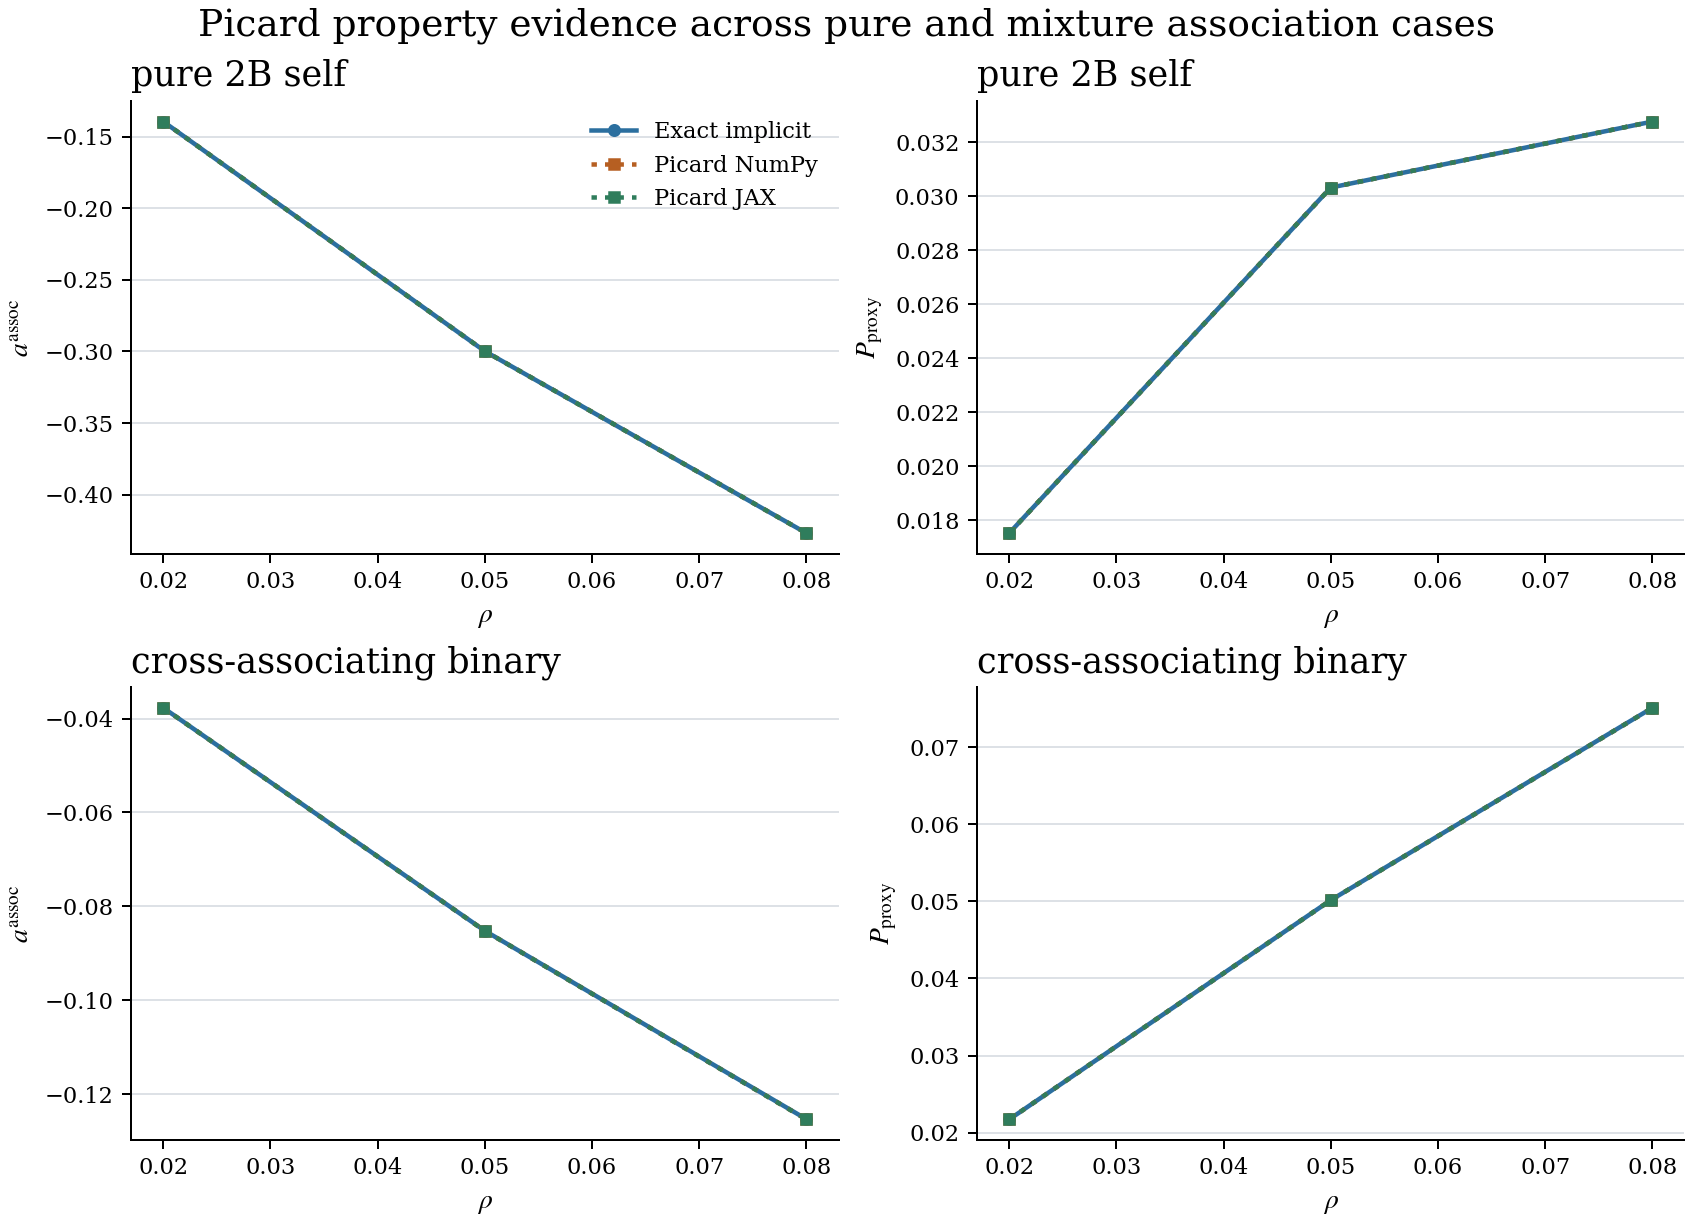

Values plotted in this chart, from the file beside it:
case_id, topology_id, component_family, mixture_family, temperature, density, pressure, composition, association_strength_matrix, picard_backend, picard_iteration_count, picard_damping, association_helmholtz_exact, association_helmholtz_picard, total_residual_helmholtz_exact, total_residual_helmholtz_picard, pressure_exact, pressure_picard, fugacity_proxy_exact, fugacity_proxy_picard, density_root_status, mass_action_residual_norm, exact_mass_action_residual_norm, exact_iteration_count
pure_nonassociating_control, none, synthetic_nonassociating, pure_component, 300.0, 0.02, 0.02217, 1, , numpy, 7, 0.5, 0.0, 0.0, 0.1083, 0.1083, 0.02217, 0.02217, 1.114, 1.114, fixed_density_grid_point, 0.0, 0.0, 0
pure_nonassociating_control, none, synthetic_nonassociating, pure_component, 300.0, 0.02, 0.02217, 1, , jax, 7, 0.5, 0.0, 0.0, 0.1083, 0.1083, 0.02217, 0.02217, 1.114, 1.114, fixed_density_grid_point, 0.0, 0.0, 0
pure_nonassociating_control, none, synthetic_nonassociating, pure_component, 320.0, 0.05, 0.05553, 1, , numpy, 7, 0.5, 0.0, 0.0, 0.1106, 0.1106, 0.05553, 0.05553, 1.117, 1.117, fixed_density_grid_point, 0.0, 0.0, 0
pure_nonassociating_control, none, synthetic_nonassociating, pure_component, 320.0, 0.05, 0.05553, 1, , jax, 7, 0.5, 0.0, 0.0, 0.1106, 0.1106, 0.05553, 0.05553, 1.117, 1.117, fixed_density_grid_point, 0.0, 0.0, 0
pure_nonassociating_control, none, synthetic_nonassociating, pure_component, 340.0, 0.08, 0.08908, 1, , numpy, 7, 0.5, 0.0, 0.0, 0.1135, 0.1135, 0.08908, 0.08908, 1.12, 1.12, fixed_density_grid_point, 0.0, 0.0, 0
pure_nonassociating_control, none, synthetic_nonassociating, pure_component, 340.0, 0.08, 0.08908, 1, , jax, 7, 0.5, 0.0, 0.0, 0.1135, 0.1135, 0.08908, 0.08908, 1.12, 1.12, fixed_density_grid_point, 0.0, 0.0, 0
pure_one_site_self, 1, synthetic_one_site, pure_component, 300.0, 0.02, 0.02136, 1, 3, numpy, 7, 0.5, -0.02836, -0.02836, 0.09497, 0.09497, 0.02136, 0.02136, 1.1, 1.1, fixed_density_grid_point, 1.1102230246251565e-16, 5.995204332975845e-15, 40
pure_one_site_self, 1, synthetic_one_site, pure_component, 300.0, 0.02, 0.02136, 1, 3, jax, 7, 0.5, -0.02836, -0.02836, 0.09497, 0.09497, 0.02136, 0.02136, 1.1, 1.1, fixed_density_grid_point, 1.1102230246251565e-16, 5.995204332975845e-15, 40
pure_one_site_self, 1, synthetic_one_site, pure_component, 320.0, 0.05, 0.05006, 1, 3, numpy, 7, 0.5, -0.06591, -0.06591, 0.05972, 0.05972, 0.05006, 0.05006, 1.062, 1.062, fixed_density_grid_point, 1.1102230246251565e-16, 4.6629367034256575e-15, 38
pure_one_site_self, 1, synthetic_one_site, pure_component, 320.0, 0.05, 0.05006, 1, 3, jax, 7, 0.5, -0.06591, -0.06591, 0.05972, 0.05972, 0.05006, 0.05006, 1.062, 1.062, fixed_density_grid_point, 1.1102230246251565e-16, 4.6629367034256575e-15, 38
pure_one_site_self, 1, synthetic_one_site, pure_component, 340.0, 0.08, 0.0757, 1, 3, numpy, 7, 0.5, -0.09899, -0.09899, 0.02954, 0.02954, 0.0757, 0.0757, 1.03, 1.03, fixed_density_grid_point, 0.0, 4.884981308350689e-15, 36
pure_one_site_self, 1, synthetic_one_site, pure_component, 340.0, 0.08, 0.0757, 1, 3, jax, 7, 0.5, -0.09899, -0.09899, 0.02954, 0.02954, 0.0757, 0.0757, 1.03, 1.03, fixed_density_grid_point, 0.0, 4.884981308350689e-15, 36
pure_2b_self, 2B, synthetic_2b_self, pure_component, 300.0, 0.02, 0.01751, 1, 0,8;8,0, numpy, 7, 0.5, -0.1396, -0.1396, -0.001224, -0.001224, 0.01751, 0.01751, 0.9988, 0.9988, fixed_density_grid_point, 0.0, 8.881784197001252e-15, 37
pure_2b_self, 2B, synthetic_2b_self, pure_component, 300.0, 0.02, 0.01751, 1, 0,8;8,0, jax, 7, 0.5, -0.1396, -0.1396, -0.001224, -0.001224, 0.01751, 0.01751, 0.9988, 0.9988, fixed_density_grid_point, 0.0, 8.881784197001252e-15, 37
pure_2b_self, 2B, synthetic_2b_self, pure_component, 320.0, 0.05, 0.03032, 1, 0,8;8,0, numpy, 7, 0.5, -0.2998, -0.2998, -0.1592, -0.1592, 0.03032, 0.03032, 0.8528, 0.8528, fixed_density_grid_point, 1.1102230246251565e-16, 6.661338147750939e-15, 33
pure_2b_self, 2B, synthetic_2b_self, pure_component, 320.0, 0.05, 0.03032, 1, 0,8;8,0, jax, 7, 0.5, -0.2998, -0.2998, -0.1592, -0.1592, 0.03032, 0.03032, 0.8528, 0.8528, fixed_density_grid_point, 1.1102230246251565e-16, 6.661338147750939e-15, 33
pure_2b_self, 2B, synthetic_2b_self, pure_component, 340.0, 0.08, 0.03276, 1, 0,8;8,0, numpy, 7, 0.5, -0.4268, -0.4268, -0.2833, -0.2833, 0.03276, 0.03276, 0.7533, 0.7533, fixed_density_grid_point, 0.0, 9.769962616701378e-15, 30
pure_2b_self, 2B, synthetic_2b_self, pure_component, 340.0, 0.08, 0.03276, 1, 0,8;8,0, jax, 7, 0.5, -0.4268, -0.4268, -0.2833, -0.2833, 0.03276, 0.03276, 0.7533, 0.7533, fixed_density_grid_point, 0.0, 9.769962616701378e-15, 30
pure_3b_labeled, 3B, synthetic_3b, pure_component, 300.0, 0.02, 0.01644, 1, 0,0,5;0,0,5;5,5,0, numpy, 7, 0.5, -0.1757, -0.1757, -0.02232, -0.02235, 0.01644, 0.01644, 0.9779, 0.9779, fixed_density_grid_point, 0.0001556, 8.43769498715119e-15, 49
pure_3b_labeled, 3B, synthetic_3b, pure_component, 300.0, 0.02, 0.01644, 1, 0,0,5;0,0,5;5,5,0, jax, 7, 0.5, -0.1757, -0.1757, -0.02232, -0.02235, 0.01644, 0.01644, 0.9779, 0.9779, fixed_density_grid_point, 0.0001556, 8.43769498715119e-15, 49
pure_3b_labeled, 3B, synthetic_3b, pure_component, 320.0, 0.05, 0.02387, 1, 0,0,5;0,0,5;5,5,0, numpy, 7, 0.5, -0.3792, -0.3794, -0.2236, -0.2238, 0.0239, 0.02387, 0.7996, 0.7995, fixed_density_grid_point, 0.0009555, 1.5765166949677223e-14, 58
pure_3b_labeled, 3B, synthetic_3b, pure_component, 320.0, 0.05, 0.02387, 1, 0,0,5;0,0,5;5,5,0, jax, 7, 0.5, -0.3792, -0.3794, -0.2236, -0.2238, 0.0239, 0.02387, 0.7996, 0.7995, fixed_density_grid_point, 0.0009555, 1.5765166949677223e-14, 58
pure_3b_labeled, 3B, synthetic_3b, pure_component, 340.0, 0.08, 0.01798, 1, 0,0,5;0,0,5;5,5,0, numpy, 7, 0.5, -0.541, -0.5414, -0.3824, -0.3829, 0.01809, 0.01798, 0.6822, 0.6819, fixed_density_grid_point, 0.00229, 1.3988810110276972e-14, 66
pure_3b_labeled, 3B, synthetic_3b, pure_component, 340.0, 0.08, 0.01798, 1, 0,0,5;0,0,5;5,5,0, jax, 7, 0.5, -0.541, -0.5414, -0.3824, -0.3829, 0.01809, 0.01798, 0.6822, 0.6819, fixed_density_grid_point, 0.00229, 1.3988810110276972e-14, 66
pure_4c_labeled, 4C, synthetic_4c, pure_component, 300.0, 0.02, 0.01286, 1, 0,0,4,4;0,0,4,4;4,4,0,0;4,4,0,0, numpy, 7, 0.5, -0.2791, -0.2791, -0.1108, -0.1108, 0.01286, 0.01286, 0.8951, 0.8951, fixed_density_grid_point, 0.0, 8.881784197001252e-15, 37
pure_4c_labeled, 4C, synthetic_4c, pure_component, 300.0, 0.02, 0.01286, 1, 0,0,4,4;0,0,4,4;4,4,0,0;4,4,0,0, jax, 7, 0.5, -0.2791, -0.2791, -0.1108, -0.1108, 0.01286, 0.01286, 0.8951, 0.8951, fixed_density_grid_point, 0.0, 8.881784197001252e-15, 37
pure_4c_labeled, 4C, synthetic_4c, pure_component, 320.0, 0.05, 0.005103, 1, 0,0,4,4;0,0,4,4;4,4,0,0;4,4,0,0, numpy, 7, 0.5, -0.5997, -0.5997, -0.4291, -0.4291, 0.005103, 0.005103, 0.6511, 0.6511, fixed_density_grid_point, 1.1102230246251565e-16, 6.661338147750939e-15, 33
pure_4c_labeled, 4C, synthetic_4c, pure_component, 320.0, 0.05, 0.005103, 1, 0,0,4,4;0,0,4,4;4,4,0,0;4,4,0,0, jax, 7, 0.5, -0.5997, -0.5997, -0.4291, -0.4291, 0.005103, 0.005103, 0.6511, 0.6511, fixed_density_grid_point, 1.1102230246251565e-16, 6.661338147750939e-15, 33
pure_4c_labeled, 4C, synthetic_4c, pure_component, 340.0, 0.08, -0.02356, 1, 0,0,4,4;0,0,4,4;4,4,0,0;4,4,0,0, numpy, 7, 0.5, -0.8536, -0.8536, -0.6801, -0.6801, -0.02356, -0.02356, 0.5066, 0.5066, fixed_density_grid_point, 0.0, 9.769962616701378e-15, 30
pure_4c_labeled, 4C, synthetic_4c, pure_component, 340.0, 0.08, -0.02356, 1, 0,0,4,4;0,0,4,4;4,4,0,0;4,4,0,0, jax, 7, 0.5, -0.8536, -0.8536, -0.6801, -0.6801, -0.02356, -0.02356, 0.5066, 0.5066, fixed_density_grid_point, 0.0, 9.769962616701378e-15, 30
inert_plus_associating_binary, 2B+none, synthetic_2b_plus_inert, binary_inert_associating, 300.0, 0.02, 0.02234, 0.4;0.6, 0,7;7,0, numpy, 7, 0.5, -0.02125, -0.02125, 0.1371, 0.1371, 0.02234, 0.02234, 1.147, 1.147, fixed_density_grid_point, 0.0, 6.439293542825908e-15, 40
inert_plus_associating_binary, 2B+none, synthetic_2b_plus_inert, binary_inert_associating, 300.0, 0.02, 0.02234, 0.4;0.6, 0,7;7,0, jax, 7, 0.5, -0.02125, -0.02125, 0.1371, 0.1371, 0.02234, 0.02234, 1.147, 1.147, fixed_density_grid_point, 0.0, 6.439293542825908e-15, 40
inert_plus_associating_binary, 2B+none, synthetic_2b_plus_inert, binary_inert_associating, 320.0, 0.05, 0.05334, 0.4;0.6, 0,7;7,0, numpy, 7, 0.5, -0.04958, -0.04958, 0.111, 0.111, 0.05334, 0.05334, 1.117, 1.117, fixed_density_grid_point, 0.0, 5.773159728050814e-15, 38
inert_plus_associating_binary, 2B+none, synthetic_2b_plus_inert, binary_inert_associating, 320.0, 0.05, 0.05334, 0.4;0.6, 0,7;7,0, jax, 7, 0.5, -0.04958, -0.04958, 0.111, 0.111, 0.05334, 0.05334, 1.117, 1.117, fixed_density_grid_point, 0.0, 5.773159728050814e-15, 38
inert_plus_associating_binary, 2B+none, synthetic_2b_plus_inert, binary_inert_associating, 340.0, 0.08, 0.08203, 0.4;0.6, 0,7;7,0, numpy, 7, 0.5, -0.0747, -0.0747, 0.08883, 0.08883, 0.08203, 0.08203, 1.093, 1.093, fixed_density_grid_point, 2.220446049250313e-16, 6.439293542825908e-15, 36
inert_plus_associating_binary, 2B+none, synthetic_2b_plus_inert, binary_inert_associating, 340.0, 0.08, 0.08203, 0.4;0.6, 0,7;7,0, jax, 7, 0.5, -0.0747, -0.0747, 0.08883, 0.08883, 0.08203, 0.08203, 1.093, 1.093, fixed_density_grid_point, 2.220446049250313e-16, 6.439293542825908e-15, 36
two_self_associating_binary, 2B+2B, synthetic_two_self_associating, binary_self_associating, 300.0, 0.02, 0.02161, 0.45;0.55, 0,7,0,0;7,0,0,0;0,0,0,5;0,0,5,0, numpy, 7, 0.5, -0.05545, -0.05545, 0.1329, 0.1329, 0.02161, 0.02161, 1.142, 1.142, fixed_density_grid_point, 0.0, 6.439293542825908e-15, 40
two_self_associating_binary, 2B+2B, synthetic_two_self_associating, binary_self_associating, 300.0, 0.02, 0.02161, 0.45;0.55, 0,7,0,0;7,0,0,0;0,0,0,5;0,0,5,0, jax, 7, 0.5, -0.05545, -0.05545, 0.1329, 0.1329, 0.02161, 0.02161, 1.142, 1.142, fixed_density_grid_point, 0.0, 6.439293542825908e-15, 40
two_self_associating_binary, 2B+2B, synthetic_two_self_associating, binary_self_associating, 320.0, 0.05, 0.04734, 0.45;0.55, 0,7,0,0;7,0,0,0;0,0,0,5;0,0,5,0, numpy, 7, 0.5, -0.129, -0.129, 0.0616, 0.0616, 0.04734, 0.04734, 1.064, 1.064, fixed_density_grid_point, 1.1102230246251565e-16, 5.995204332975845e-15, 38
two_self_associating_binary, 2B+2B, synthetic_two_self_associating, binary_self_associating, 320.0, 0.05, 0.04734, 0.45;0.55, 0,7,0,0;7,0,0,0;0,0,0,5;0,0,5,0, jax, 7, 0.5, -0.129, -0.129, 0.0616, 0.0616, 0.04734, 0.04734, 1.064, 1.064, fixed_density_grid_point, 1.1102230246251565e-16, 5.995204332975845e-15, 38
two_self_associating_binary, 2B+2B, synthetic_two_self_associating, binary_self_associating, 340.0, 0.08, 0.06687, 0.45;0.55, 0,7,0,0;7,0,0,0;0,0,0,5;0,0,5,0, numpy, 7, 0.5, -0.194, -0.194, -0.000439, -0.000439, 0.06687, 0.06687, 0.9996, 0.9996, fixed_density_grid_point, 2.220446049250313e-16, 6.8833827526759706e-15, 36
two_self_associating_binary, 2B+2B, synthetic_two_self_associating, binary_self_associating, 340.0, 0.08, 0.06687, 0.45;0.55, 0,7,0,0;7,0,0,0;0,0,0,5;0,0,5,0, jax, 7, 0.5, -0.194, -0.194, -0.000439, -0.000439, 0.06687, 0.06687, 0.9996, 0.9996, fixed_density_grid_point, 2.220446049250313e-16, 6.8833827526759706e-15, 36
cross_associating_binary, D+A, synthetic_cross_association, binary_cross_associating, 300.0, 0.02, 0.02171, 0.35;0.65, 0,9;9,0, numpy, 7, 0.5, -0.03772, -0.03773, 0.1206, 0.1206, 0.02171, 0.02171, 1.128, 1.128, fixed_density_grid_point, 4.9576676729223834e-05, 1.0658141036401503e-14, 45
cross_associating_binary, D+A, synthetic_cross_association, binary_cross_associating, 300.0, 0.02, 0.02171, 0.35;0.65, 0,9;9,0, jax, 7, 0.5, -0.03772, -0.03773, 0.1206, 0.1206, 0.02171, 0.02171, 1.128, 1.128, fixed_density_grid_point, 4.9576676729223834e-05, 1.0658141036401503e-14, 45
cross_associating_binary, D+A, synthetic_cross_association, binary_cross_associating, 320.0, 0.05, 0.05016, 0.35;0.65, 0,9;9,0, numpy, 7, 0.5, -0.08523, -0.08524, 0.0754, 0.07538, 0.05016, 0.05016, 1.078, 1.078, fixed_density_grid_point, 0.0003152, 1.2878587085651816e-14, 52
cross_associating_binary, D+A, synthetic_cross_association, binary_cross_associating, 320.0, 0.05, 0.05016, 0.35;0.65, 0,9;9,0, jax, 7, 0.5, -0.08523, -0.08524, 0.0754, 0.07538, 0.05016, 0.05016, 1.078, 1.078, fixed_density_grid_point, 0.0003152, 1.2878587085651816e-14, 52
cross_associating_binary, D+A, synthetic_cross_association, binary_cross_associating, 340.0, 0.08, 0.07509, 0.35;0.65, 0,9;9,0, numpy, 7, 0.5, -0.1253, -0.1254, 0.03818, 0.03813, 0.07511, 0.07509, 1.039, 1.039, fixed_density_grid_point, 0.0007968, 1.176836406102666e-14, 58
cross_associating_binary, D+A, synthetic_cross_association, binary_cross_associating, 340.0, 0.08, 0.07509, 0.35;0.65, 0,9;9,0, jax, 7, 0.5, -0.1253, -0.1254, 0.03818, 0.03813, 0.07511, 0.07509, 1.039, 1.039, fixed_density_grid_point, 0.0007968, 1.176836406102666e-14, 58
asymmetric_donor_acceptor_binary, DD+A, synthetic_asymmetric_donor_acceptor, binary_asymmetric_donor_acceptor, 300.0, 0.02, 0.02171, 0.7;0.3, 0,0,10;0,0,4;7,3,0, numpy, 7, 0.5, -0.04594, -0.04595, 0.1274, 0.1274, 0.02171, 0.02171, 1.136, 1.136, fixed_density_grid_point, 9.015128123790461e-05, 9.103828801926284e-15, 46
asymmetric_donor_acceptor_binary, DD+A, synthetic_asymmetric_donor_acceptor, binary_asymmetric_donor_acceptor, 300.0, 0.02, 0.02171, 0.7;0.3, 0,0,10;0,0,4;7,3,0, jax, 7, 0.5, -0.04594, -0.04595, 0.1274, 0.1274, 0.02171, 0.02171, 1.136, 1.136, fixed_density_grid_point, 9.015128123790461e-05, 9.103828801926284e-15, 46
asymmetric_donor_acceptor_binary, DD+A, synthetic_asymmetric_donor_acceptor, binary_asymmetric_donor_acceptor, 320.0, 0.05, 0.04939, 0.7;0.3, 0,0,10;0,0,4;7,3,0, numpy, 7, 0.5, -0.1025, -0.1026, 0.07313, 0.07301, 0.04941, 0.04939, 1.076, 1.076, fixed_density_grid_point, 0.0005371, 8.881784197001252e-15, 53
asymmetric_donor_acceptor_binary, DD+A, synthetic_asymmetric_donor_acceptor, binary_asymmetric_donor_acceptor, 320.0, 0.05, 0.04939, 0.7;0.3, 0,0,10;0,0,4;7,3,0, jax, 7, 0.5, -0.1025, -0.1026, 0.07313, 0.07301, 0.04941, 0.04939, 1.076, 1.076, fixed_density_grid_point, 0.0005371, 8.881784197001252e-15, 53
asymmetric_donor_acceptor_binary, DD+A, synthetic_asymmetric_donor_acceptor, binary_asymmetric_donor_acceptor, 340.0, 0.08, 0.07308, 0.7;0.3, 0,0,10;0,0,4;7,3,0, numpy, 7, 0.5, -0.1493, -0.1496, 0.02925, 0.02893, 0.07316, 0.07308, 1.03, 1.029, fixed_density_grid_point, 0.001312, 1.0880185641326534e-14, 58
asymmetric_donor_acceptor_binary, DD+A, synthetic_asymmetric_donor_acceptor, binary_asymmetric_donor_acceptor, 340.0, 0.08, 0.07308, 0.7;0.3, 0,0,10;0,0,4;7,3,0, jax, 7, 0.5, -0.1493, -0.1496, 0.02925, 0.02893, 0.07316, 0.07308, 1.03, 1.029, fixed_density_grid_point, 0.001312, 1.0880185641326534e-14, 58
water_like_3b_topology, water-like-3B, synthetic_water_like, pure_component_topology_fork, 300.0, 0.02, 0.01535, 1, 0,0,6;0,0,6;6,6,0, numpy, 7, 0.5, -0.2062, -0.2062, -0.05283, -0.05287, 0.01536, 0.01535, 0.9485, 0.9485, fixed_density_grid_point, 0.0002244, 1.176836406102666e-14, 50
water_like_3b_topology, water-like-3B, synthetic_water_like, pure_component_topology_fork, 300.0, 0.02, 0.01535, 1, 0,0,6;0,0,6;6,6,0, jax, 7, 0.5, -0.2062, -0.2062, -0.05283, -0.05287, 0.01536, 0.01535, 0.9485, 0.9485, fixed_density_grid_point, 0.0002244, 1.176836406102666e-14, 50
water_like_3b_topology, water-like-3B, synthetic_water_like, pure_component_topology_fork, 320.0, 0.05, 0.01924, 1, 0,0,6;0,0,6;6,6,0, numpy, 7, 0.5, -0.4368, -0.437, -0.2811, -0.2814, 0.01928, 0.01924, 0.7549, 0.7547, fixed_density_grid_point, 0.001351, 1.3988810110276972e-14, 61
water_like_3b_topology, water-like-3B, synthetic_water_like, pure_component_topology_fork, 320.0, 0.05, 0.01924, 1, 0,0,6;0,0,6;6,6,0, jax, 7, 0.5, -0.4368, -0.437, -0.2811, -0.2814, 0.01928, 0.01924, 0.7549, 0.7547, fixed_density_grid_point, 0.001351, 1.3988810110276972e-14, 61
water_like_3b_topology, water-like-3B, synthetic_water_like, pure_component_topology_fork, 340.0, 0.08, 0.00889, 1, 0,0,6;0,0,6;6,6,0, numpy, 7, 0.5, -0.6158, -0.6165, -0.4573, -0.4579, 0.009035, 0.00889, 0.633, 0.6326, fixed_density_grid_point, 0.003156, 1.7985612998927536e-14, 69
water_like_3b_topology, water-like-3B, synthetic_water_like, pure_component_topology_fork, 340.0, 0.08, 0.00889, 1, 0,0,6;0,0,6;6,6,0, jax, 7, 0.5, -0.6158, -0.6165, -0.4573, -0.4579, 0.009035, 0.00889, 0.633, 0.6326, fixed_density_grid_point, 0.003156, 1.7985612998927536e-14, 69
... 6 more rows
